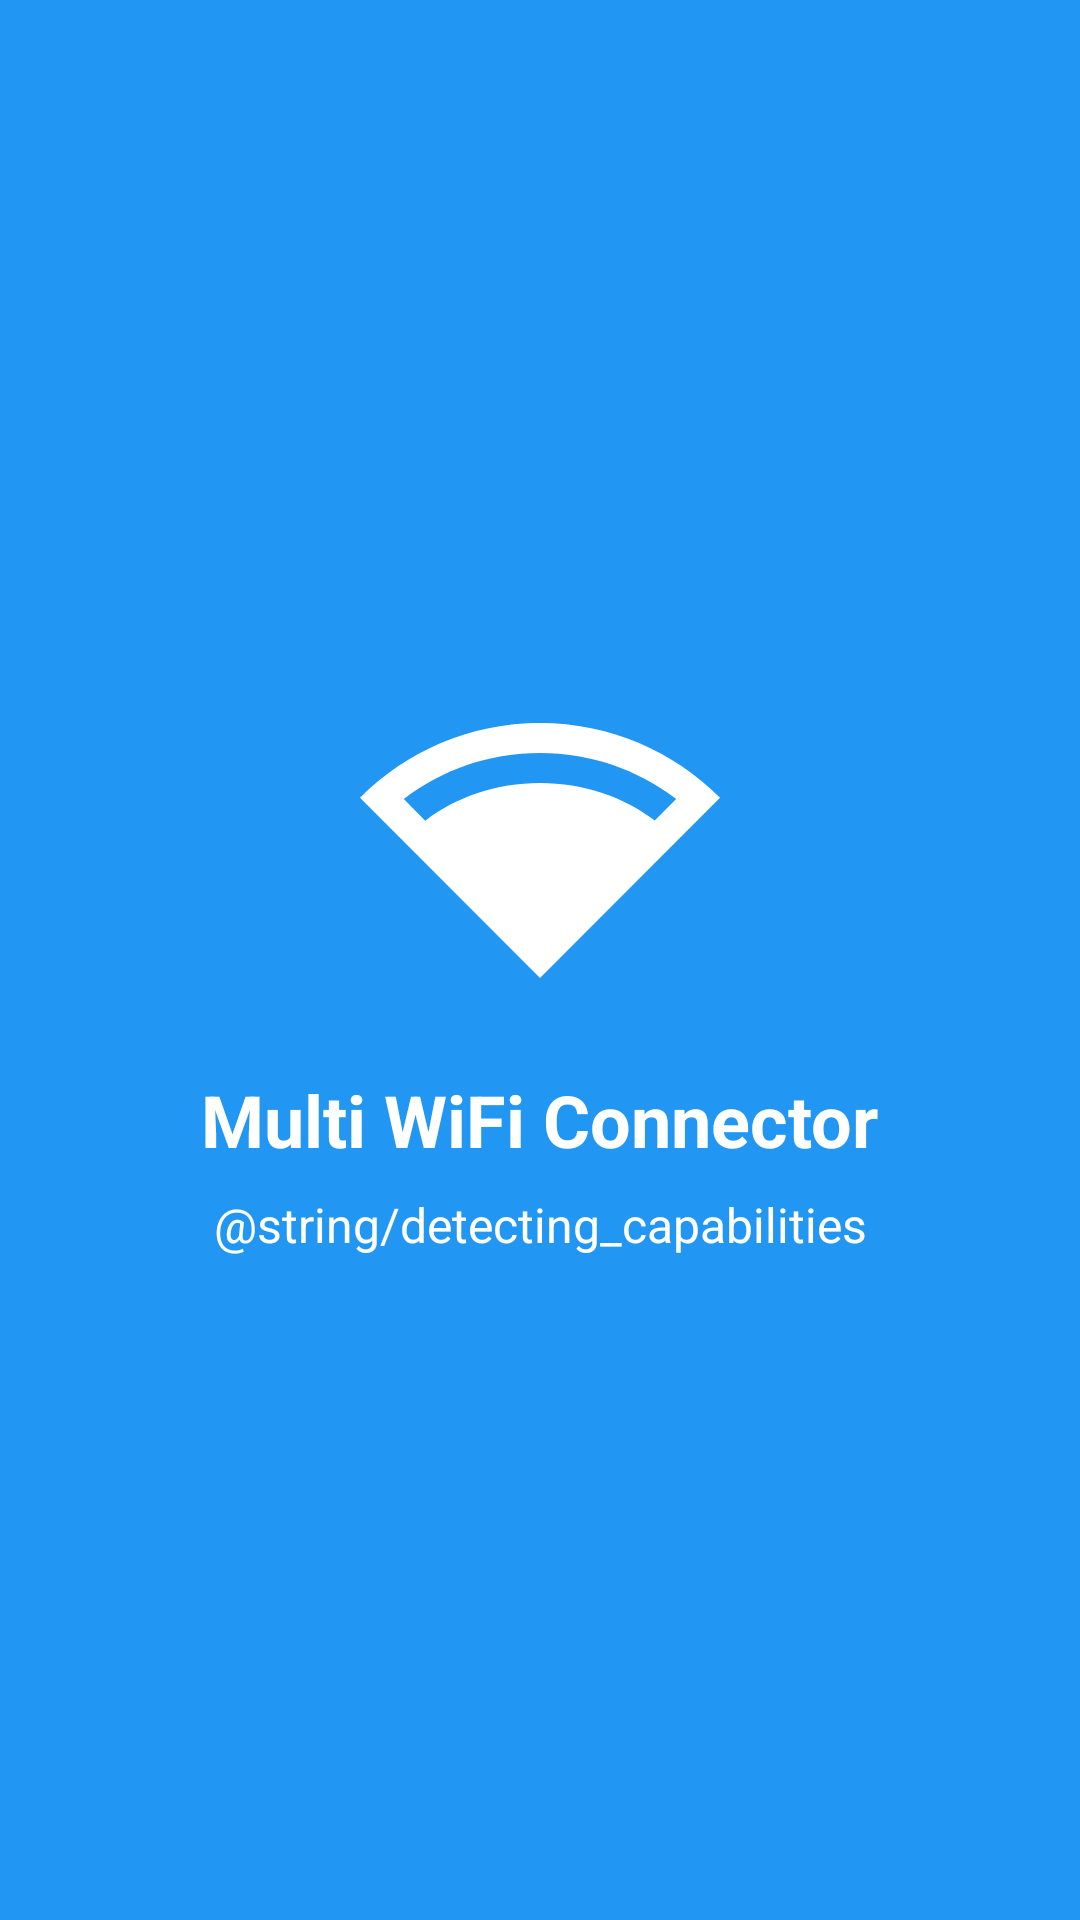

The Android layout XML behind this screen, and the referenced resources:
<!-- AndroidManifest.xml: activity theme SplashTheme -->
<!-- res/layout/activity_splash.xml -->
<?xml version="1.0" encoding="utf-8"?>
<androidx.constraintlayout.widget.ConstraintLayout 
    xmlns:android="http://schemas.android.com/apk/res/android"
    xmlns:app="http://schemas.android.com/apk/res-auto"
    xmlns:tools="http://schemas.android.com/tools"
    android:layout_width="match_parent"
    android:layout_height="match_parent"
    tools:context=".SplashActivity"
    android:background="@color/colorPrimary">

    <ImageView
        android:id="@+id/logo_image"
        android:layout_width="120dp"
        android:layout_height="120dp"
        android:src="@drawable/combined_wifi"
        app:layout_constraintBottom_toTopOf="@+id/app_title"
        app:layout_constraintEnd_toEndOf="parent"
        app:layout_constraintStart_toStartOf="parent"
        app:layout_constraintTop_toTopOf="parent"
        app:layout_constraintVertical_chainStyle="packed"
        android:contentDescription="App Logo"
        app:tint="@android:color/white" />

    <TextView
        android:id="@+id/app_title"
        android:layout_width="wrap_content"
        android:layout_height="wrap_content"
        android:layout_marginTop="16dp"
        android:text="@string/app_name"
        android:textColor="@android:color/white"
        android:textSize="24sp"
        android:textStyle="bold"
        app:layout_constraintBottom_toTopOf="@+id/status_text"
        app:layout_constraintEnd_toEndOf="parent"
        app:layout_constraintStart_toStartOf="parent"
        app:layout_constraintTop_toBottomOf="@+id/logo_image" />

    <TextView
        android:id="@+id/status_text"
        android:layout_width="wrap_content"
        android:layout_height="wrap_content"
        android:layout_marginTop="8dp"
        android:text="@string/detecting_capabilities"
        android:textColor="@android:color/white"
        android:textSize="16sp"
        app:layout_constraintBottom_toBottomOf="parent"
        app:layout_constraintEnd_toEndOf="parent"
        app:layout_constraintStart_toStartOf="parent"
        app:layout_constraintTop_toBottomOf="@+id/app_title" />

</androidx.constraintlayout.widget.ConstraintLayout>
<!-- resources referenced by this layout -->
<resources>
  <color name="colorPrimary">#2196F3</color>
  <!-- drawable combined_wifi (drawable) -->
  <vector xmlns:android="http://schemas.android.com/apk/res/android"
      android:width="24dp"
      android:height="24dp"
      android:viewportWidth="24"
      android:viewportHeight="24"
      android:tint="?attr/colorControlNormal">
      <path
          android:fillColor="@android:color/white"
          android:pathData="M12,4C7.31,4 3.07,5.9 0,8.98L12,21L24,8.98C20.93,5.9 16.69,4 12,4zM2.92,9.07C5.51,7.08 8.67,6 12,6s6.49,1.08 9.08,3.07l-1.43,1.43C17.6,8.94 14.93,8 12,8s-5.6,0.94 -7.65,2.51L2.92,9.07z"/>
  </vector>
  <string name="app_name">Multi WiFi Connector</string>
  <style name="SplashTheme" parent="AppTheme">
          <item name="android:windowBackground">@color/colorPrimary</item>
          <item name="android:statusBarColor">@color/colorPrimaryDark</item>
          <item name="android:windowLightStatusBar">false</item>
      </style>
  <style name="AppTheme" parent="Theme.MaterialComponents.Light.DarkActionBar">
          <item name="colorPrimary">@color/colorPrimary</item>
          <item name="colorPrimaryDark">@color/colorPrimaryDark</item>
          <item name="colorAccent">@color/colorAccent</item>
      </style>
  <color name="colorPrimaryDark">#1976D2</color>
  <color name="colorAccent">#FF4081</color>
</resources>
